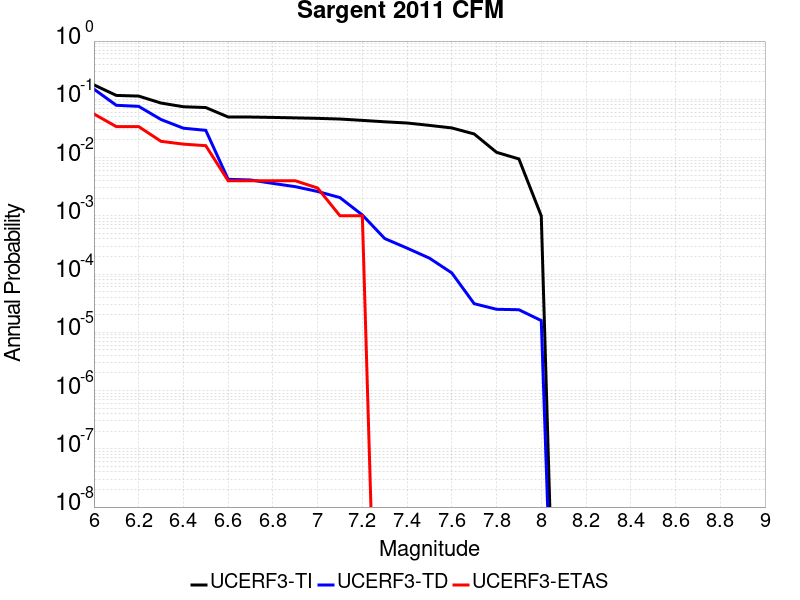

The data file committed next to this chart (first rows):
Magnitude, UCERF3-TI Prob, UCERF3-TD Prob, UCERF3-ETAS Prob
6.0, 0.177, 0.1496, 0.056
6.1, 0.1167, 0.07898, 0.034
6.2, 0.1136, 0.07565, 0.034
6.3, 0.08624, 0.04498, 0.019
6.4, 0.07451, 0.0319, 0.017
6.5, 0.07219, 0.02935, 0.016
6.6, 0.04971, 0.00423, 0.004
6.7, 0.04962, 0.004124, 0.004
6.8, 0.0489, 0.0036, 0.004
6.9, 0.048, 0.003166, 0.004
7.0, 0.04711, 0.002617, 0.003
7.1, 0.04585, 0.002053, 0.001
7.2, 0.04349, 0.001034, 0.001
7.3, 0.0411, 4.074357E-4, 0.0
7.4, 0.03919, 2.7872185E-4, 0.0
7.5, 0.03567, 1.8758189E-4, 0.0
7.6, 0.03225, 1.0455396E-4, 0.0
7.7, 0.02542, 3.1018182E-5, 0.0
7.8, 0.01231, 2.4847455E-5, 0.0
7.9, 0.009466, 2.4409437E-5, 0.0
8.0, 9.958609E-4, 1.5898693E-5, 0.0
